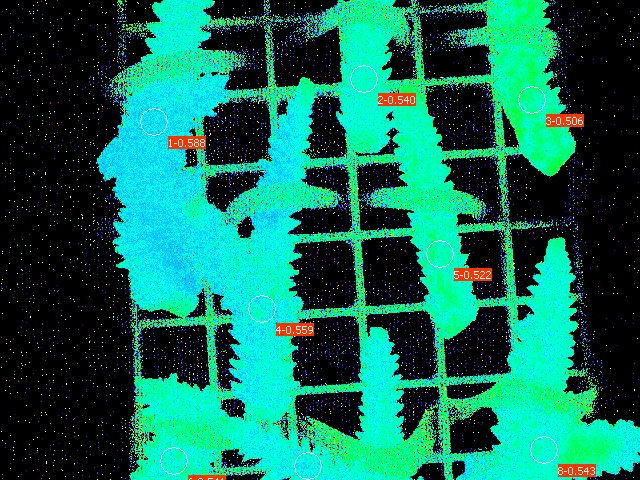

Source data for this figure (header and first rows):
Date; Time; No.; PAR; F1; F2; F3; F4; F5; F6; F7; F8; Fm'1; Fm'2; Fm'3; Fm'4; Fm'5; Fm'6; Fm'7; Fm'8; Y(II)1; Y(II)2; Y(II)3; Y(II)4
27.06.23; 19:48:13; 1; 0; 0.1193; 0.1315; 0.1227; 0.1031; 0.1232; 0.1163; 0.1124; 0.1334; 0.2893; 0.2859; 0.2483; 0.2336; 0.2576; 0.2537; 0.2581; 0.2923; 0.588; 0.540; 0.506; 0.559
